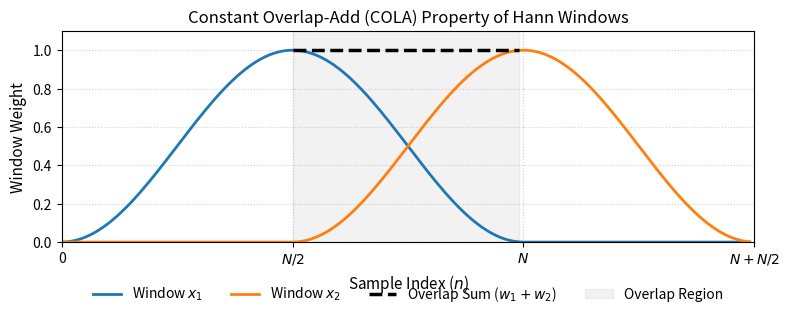

The script that saved this image:
import numpy as np
import matplotlib.pyplot as plt

# 1. Define the parameters
N = 100  # Window length (must be even for 50% overlap)
hop = N // 2
total_length = N + hop

# Define the discrete sample indices
n = np.arange(N)

# Calculate the Hann window using the formula from your report
# Note: For strict COLA, periodic windows (denominator N) are often used, 
# but we will use the standard symmetric definition here.
w = 0.5 * (1 - np.cos(2 * np.pi * n / N))

# 2. Set up the padded arrays to position them in time
window_1 = np.zeros(total_length)
window_2 = np.zeros(total_length)

# Place Window 1 starting at index 0
window_1[0:N] = w

# Place Window 2 starting at the hop index (50% overlap)
window_2[hop:hop+N] = w

# Calculate the sum of the overlapping region
# We only care about the region where both windows exist (from 'hop' to 'N')
overlap_sum = window_1[hop:N] + window_2[hop:N]

# 3. Create the plot
# Use a wider aspect ratio (e.g., 8x3.5) which looks better in academic papers
fig, ax = plt.subplots(figsize=(8, 3.5))

# Plot the individual windows
ax.plot(window_1, label='Window $x_1$', color='#1f77b4', linewidth=2)
ax.plot(window_2, label='Window $x_2$', color='#ff7f0e', linewidth=2)

# Plot the sum in the overlap region
ax.plot(range(hop, N), overlap_sum, color='black', linestyle='--', 
        linewidth=2.5, label='Overlap Sum ($w_1 + w_2$)')

# Highlight the overlap region with a light background
ax.axvspan(hop, N-1, color='gray', alpha=0.1, label='Overlap Region')

# 4. Formatting for a professional look
ax.set_title('Constant Overlap-Add (COLA) Property of Hann Windows', fontsize=12)
ax.set_xlabel('Sample Index ($n$)', fontsize=11)
ax.set_ylabel('Window Weight', fontsize=11)

# Set axis limits
ax.set_xlim(0, total_length - 1)
ax.set_ylim(0, 1.1)

# Clean up ticks
ax.set_xticks([0, hop, N, total_length])
ax.set_xticklabels(['0', '$N/2$', '$N$', '$N + N/2$'])

# Add grid and legend
ax.grid(True, linestyle=':', alpha=0.6)
ax.legend(loc='lower center', bbox_to_anchor=(0.5, -0.35), ncol=4, frameon=False)

# Adjust layout to prevent clipping of the legend
plt.tight_layout()

# Save as a vector graphic (PDF) for LaTeX
plt.savefig('hann_blending.pdf', bbox_inches='tight')

print("Diagram saved successfully as 'hann_blending.pdf'.")
